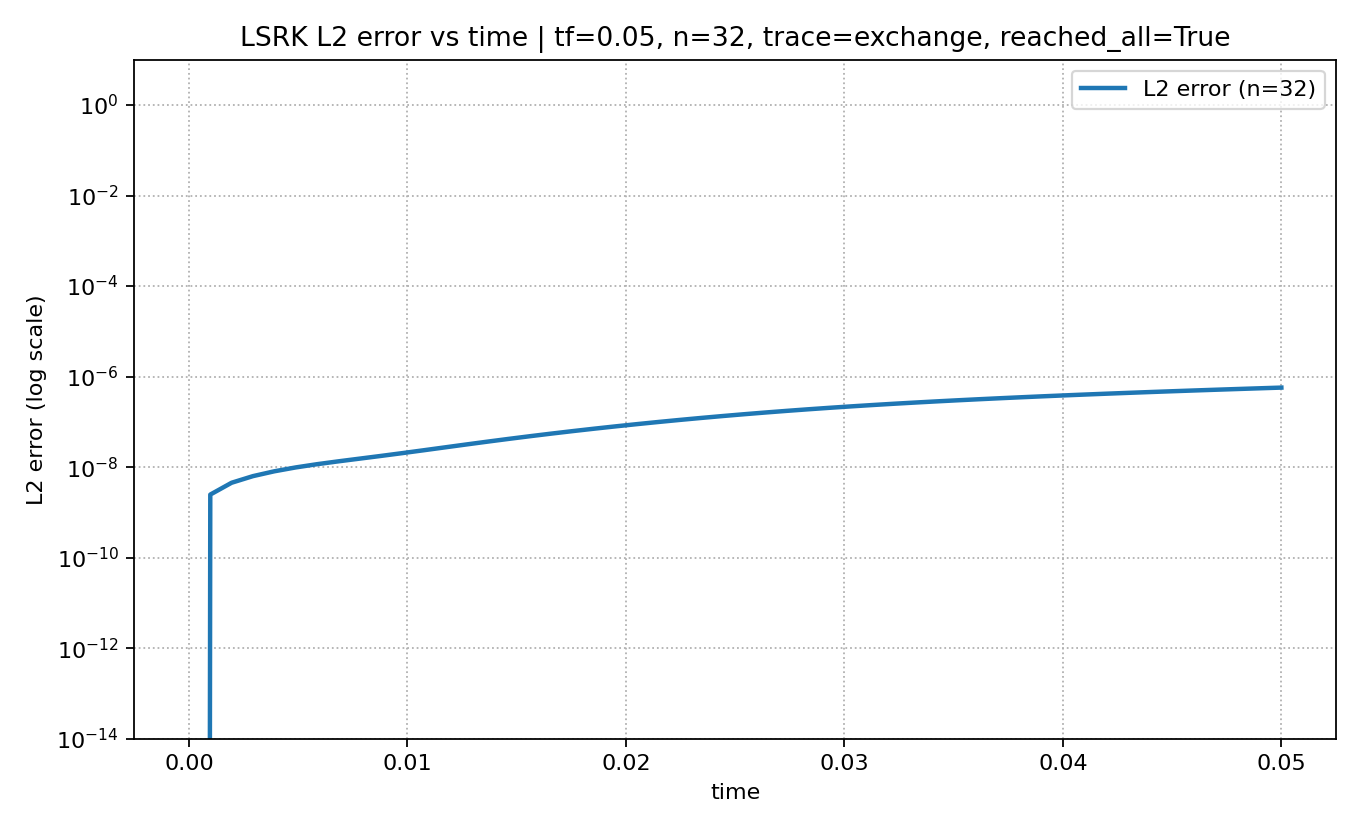

The table this chart was drawn from, first rows:
mesh_level, time, L2_error, Linf_error, max_abs_q
32, 0.0, 0.0, 0.0, 1.0
32, 0.0009766, 2.477473386640591e-09, 1.6032239029406536e-08, 1
32, 0.001953, 4.5237928312825975e-09, 3.7064058610453143e-08, 1
32, 0.00293, 6.3319160956321015e-09, 6.370172365641191e-08, 1
32, 0.003906, 8.093647668104698e-09, 9.37160082453703e-08, 1
32, 0.004883, 9.85123492853571e-09, 1.2438919608226406e-07, 1
32, 0.005859, 1.1611540100834275e-08, 1.5397099070724174e-07, 1
32, 0.006836, 1.3430818800743787e-08, 1.8199292164955416e-07, 1
32, 0.007812, 1.5417881048385614e-08, 2.0889298148196733e-07, 1
32, 0.008789, 1.7702445596980617e-08, 2.35450214991495e-07, 1
32, 0.009766, 2.040234474477489e-08, 2.633990632688876e-07, 1
32, 0.01074, 2.3604094880580227e-08, 2.932208895134458e-07, 1
32, 0.01172, 2.736044824341314e-08, 3.2483525366777677e-07, 1
32, 0.0127, 3.169969799390012e-08, 3.582316142336506e-07, 1
32, 0.01367, 3.663779109153562e-08, 3.9324734824042196e-07, 1
32, 0.01465, 4.2187256201929334e-08, 4.297880711046087e-07, 1
32, 0.01562, 4.836173582355397e-08, 4.6784989485293416e-07, 1
32, 0.0166, 5.517737055801024e-08, 5.075122155306921e-07, 1
32, 0.01758, 6.265235417293269e-08, 5.48888526991087e-07, 1
32, 0.01855, 7.080533170505985e-08, 5.92058124998518e-07, 1
32, 0.01953, 7.965297874447288e-08, 6.369987100296459e-07, 1
32, 0.02051, 8.920713405179026e-08, 6.835345261191339e-07, 1
32, 0.02148, 9.9471967135829e-08, 7.313093350336253e-07, 1
32, 0.02246, 1.1044166883635912e-07, 7.805886624301372e-07, 1
32, 0.02344, 1.2209904900095218e-07, 8.304631429756348e-07, 1
32, 0.02441, 1.3441526289319338e-07, 8.800417835019836e-07, 1
32, 0.02539, 1.47350709359255e-07, 9.285887139776072e-07, 1
32, 0.02637, 1.6085697489460675e-07, 9.76110565292787e-07, 1
32, 0.02734, 1.7487956252692433e-07, 1.0224950592330195e-06, 1
32, 0.02832, 1.893610630479069e-07, 1.0664007491500982e-06, 1
32, 0.0293, 2.0424440596630887e-07, 1.1103772106502152e-06, 1
32, 0.03027, 2.194758600304794e-07, 1.1539740661370423e-06, 1
32, 0.03125, 2.350075184398167e-07, 1.196782980383837e-06, 1
32, 0.03223, 2.507990828059205e-07, 1.239485030862797e-06, 1
32, 0.0332, 2.66818838957722e-07, 1.2828237674344933e-06, 1
32, 0.03418, 2.830437960092867e-07, 1.3275114914279573e-06, 1
32, 0.03516, 2.994590373860688e-07, 1.374147115790203e-06, 1
32, 0.03613, 3.160564136064727e-07, 1.4231590564628416e-06, 1
32, 0.03711, 3.328327841163477e-07, 1.4747815960669541e-06, 1
32, 0.03809, 3.497880790414614e-07, 1.5290667780276657e-06, 1
32, 0.03906, 3.6692348458997215e-07, 1.5859274475338303e-06, 1
32, 0.04004, 3.842400438305317e-07, 1.6452017402857066e-06, 1
32, 0.04102, 4.0173790224894246e-07, 1.7067261071646023e-06, 1
32, 0.04199, 4.194163216905773e-07, 1.7704032574950013e-06, 1
32, 0.04297, 4.372744536149415e-07, 1.8362531968851847e-06, 1
32, 0.04395, 4.5531272869890786e-07, 1.9044393107514601e-06, 1
32, 0.04492, 4.735346085543106e-07, 1.9802758903231243e-06, 1
32, 0.0459, 4.919483760561161e-07, 2.0645345404912696e-06, 1
32, 0.04687, 5.105686237022687e-07, 2.151914884174211e-06, 1
32, 0.04785, 5.29417134630609e-07, 2.2424839311030453e-06, 1
32, 0.04883, 5.485229318773794e-07, 2.336293719207294e-06, 1
32, 0.0498, 5.679213860191016e-07, 2.433385105693464e-06, 1
32, 0.05, 5.718396241505937e-07, 2.4532001347554733e-06, 1
